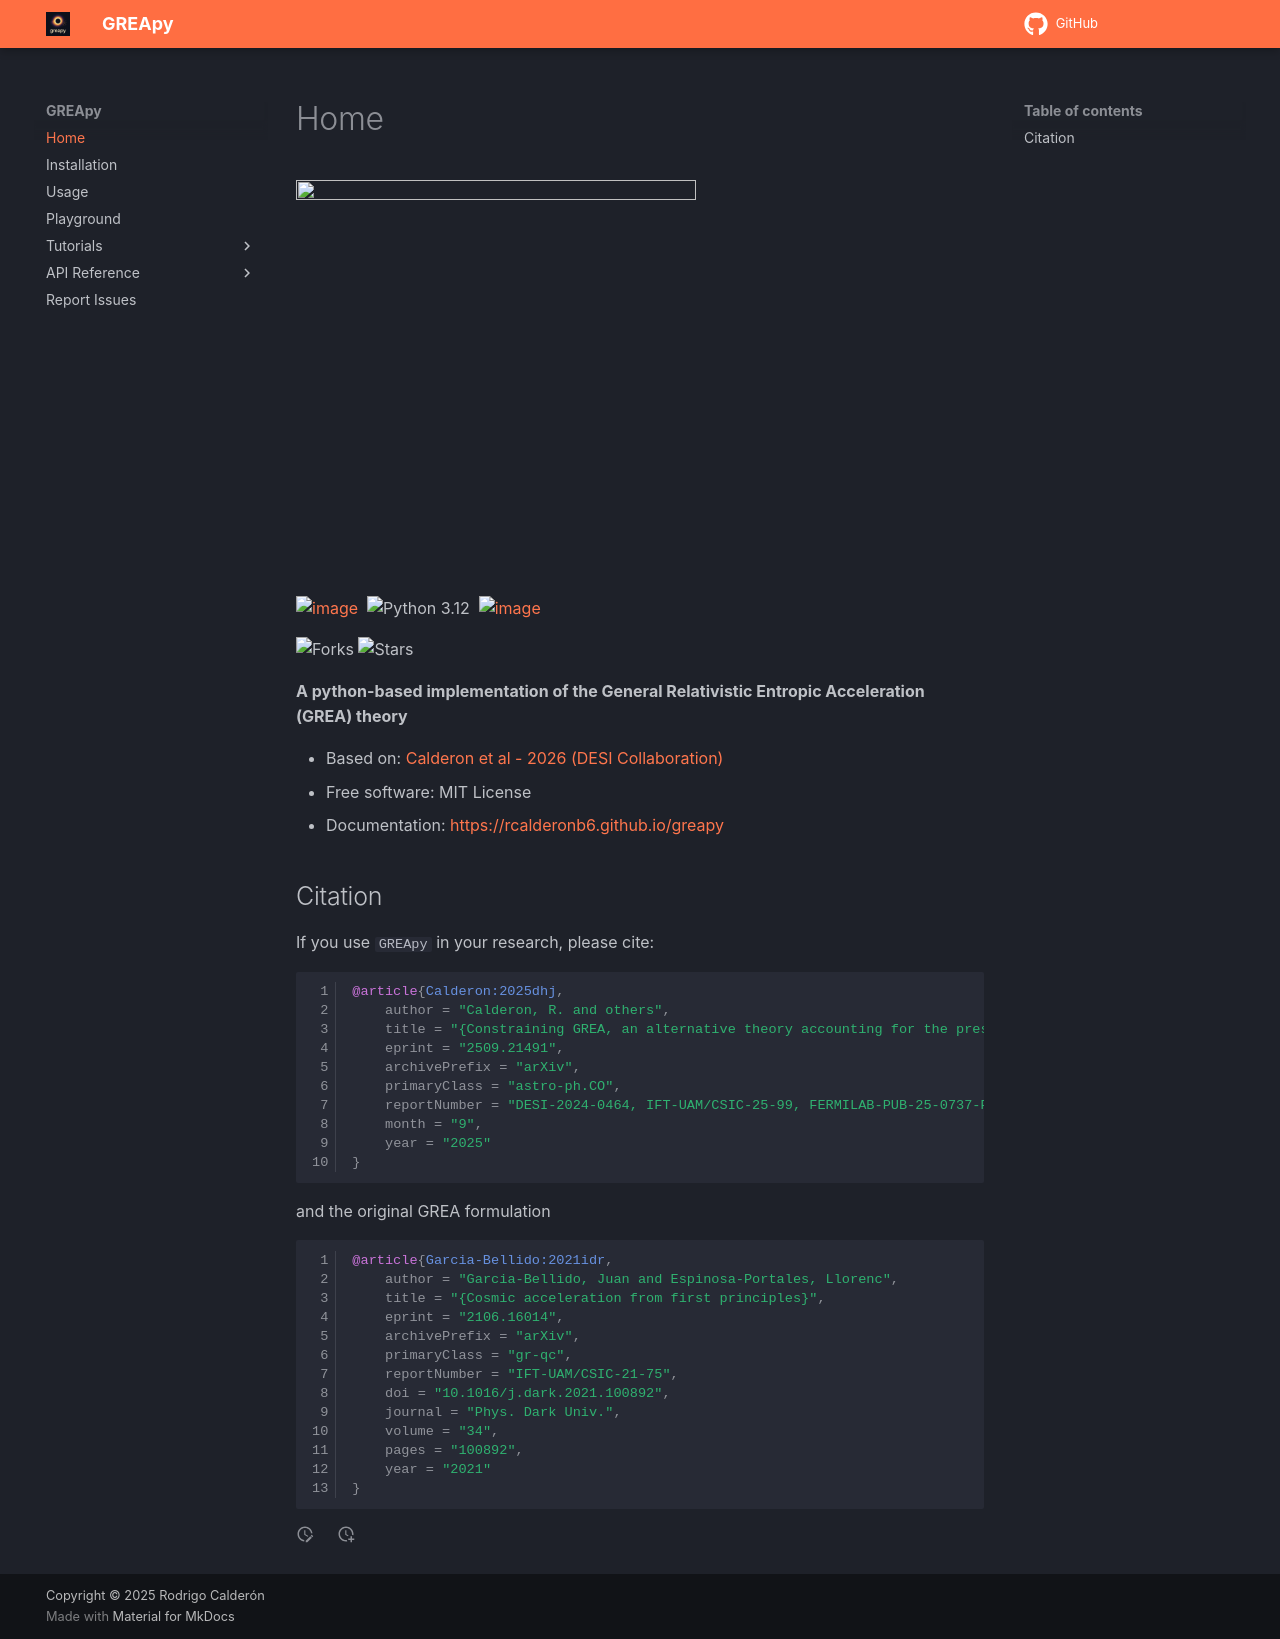

repository: rcalderonb6/greapy · page: index.html · generator: mkdocs

<img src="https://raw.githubusercontent.com/rcalderonb6/greapy/main/docs/assets/logo.png" width="400" height="400">

[![image](https://img.shields.io/pypi/v/greapy.svg)](https://pypi.python.org/pypi/greapy)
[![](http://img.shields.io/badge/license-MIT-blue.svg?style=flat)](https://github.com/rcalderonb6/greapy/blob/main/LICENSE) 
![Python 3.12](https://img.shields.io/badge/python-3.12-green.svg)
[![](https://img.shields.io/badge/arXiv-2509.21491%20-red.svg)](https://arxiv.org/abs/2509.21491)
[![image](https://github.com/rcalderonb6/greapy/workflows/docs/badge.svg)](https://github.com/rcalderonb6/greapy/actions?query=workflow%3Adocs)

![Forks](https://img.shields.io/github/forks/rcalderonb6/greapy?style=social)
![Stars](https://img.shields.io/github/stars/rcalderonb6/greapy?style=social)

**A python-based implementation of the General Relativistic Entropic Acceleration (GREA) theory**

-   Based on: [Calderon et al - 2026 (DESI Collaboration)](https://arxiv.org/pdf/2509.21491)
-   Free software: MIT License
-   Documentation: <https://rcalderonb6.github.io/greapy>


## Citation

If you use `GREApy` in your research, please cite:

```bibtex
@article{Calderon:2025dhj,
    author = "Calderon, R. and others",
    title = "{Constraining GREA, an alternative theory accounting for the present cosmic acceleration}",
    eprint = "2509.21491",
    archivePrefix = "arXiv",
    primaryClass = "astro-ph.CO",
    reportNumber = "DESI-2024-0464, IFT-UAM/CSIC-25-99, FERMILAB-PUB-25-0737-PPD",
    month = "9",
    year = "2025"
}
```
and the original GREA formulation

```bibtex
@article{Garcia-Bellido:2021idr,
    author = "Garcia-Bellido, Juan and Espinosa-Portales, Llorenc",
    title = "{Cosmic acceleration from first principles}",
    eprint = "2106.16014",
    archivePrefix = "arXiv",
    primaryClass = "gr-qc",
    reportNumber = "IFT-UAM/CSIC-21-75",
    doi = "10.1016/j.dark.2021.100892",
    journal = "Phys. Dark Univ.",
    volume = "34",
    pages = "100892",
    year = "2021"
}
```

<!-- !!! warning 
    
    This website is still under active development. Features and documentation are being continuously updated and expanded. -->
